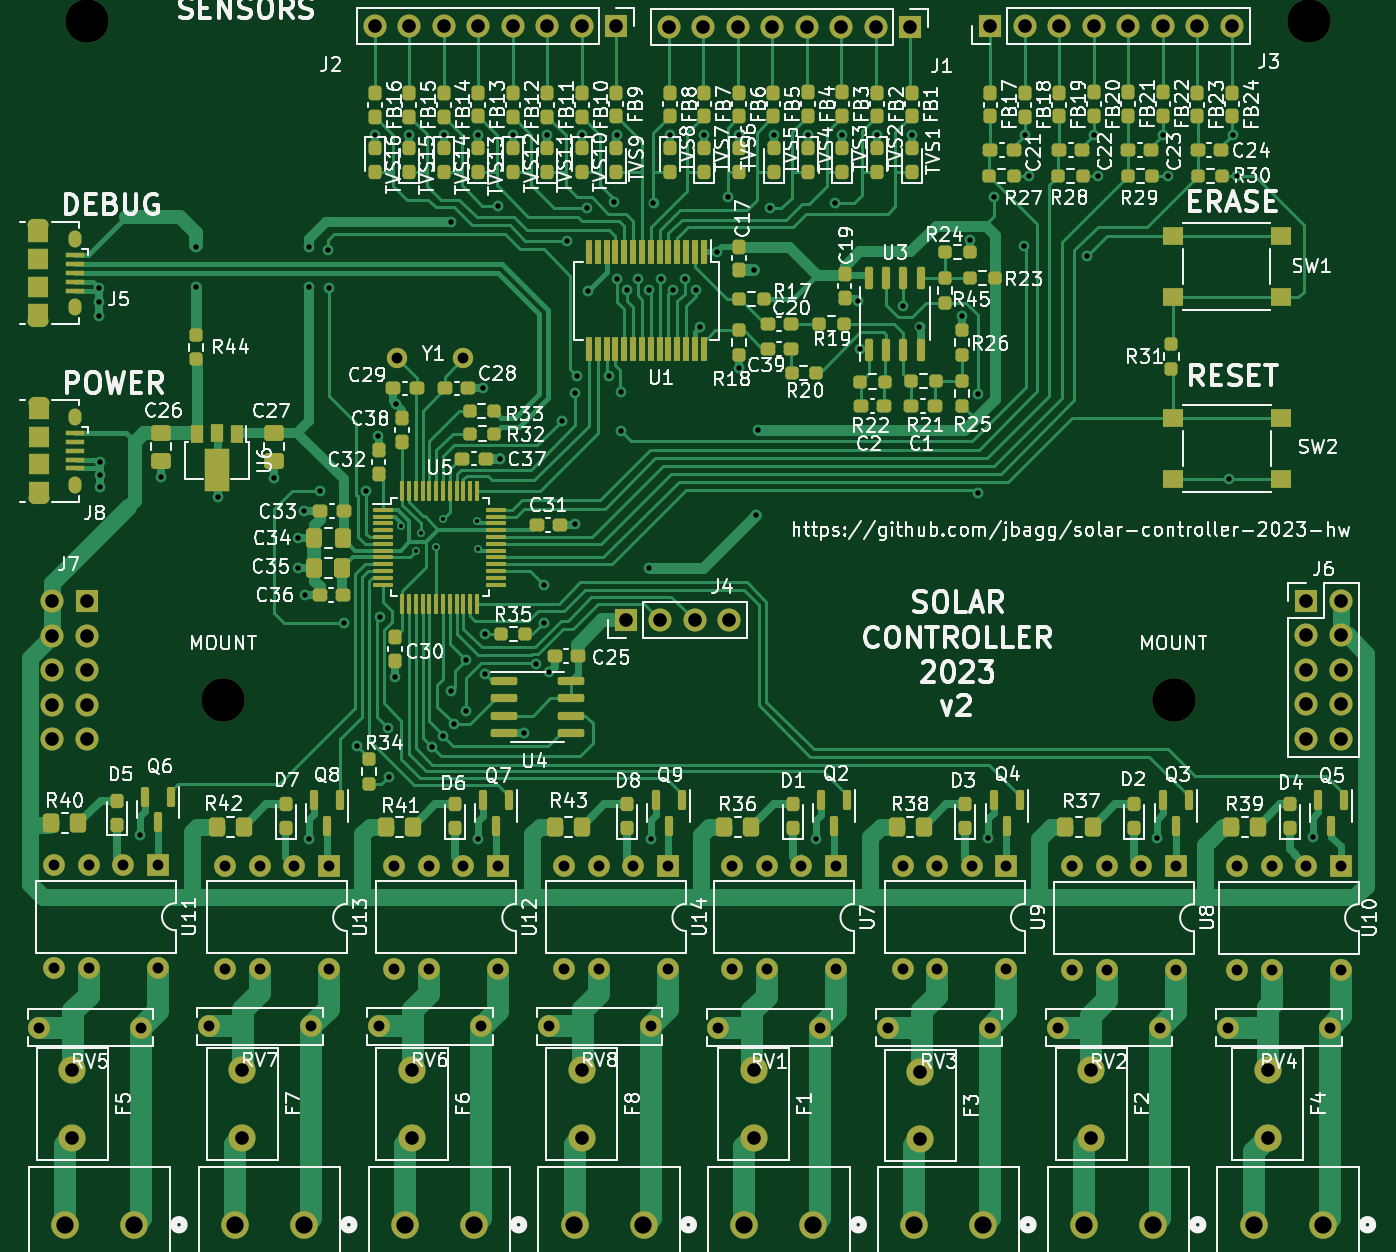
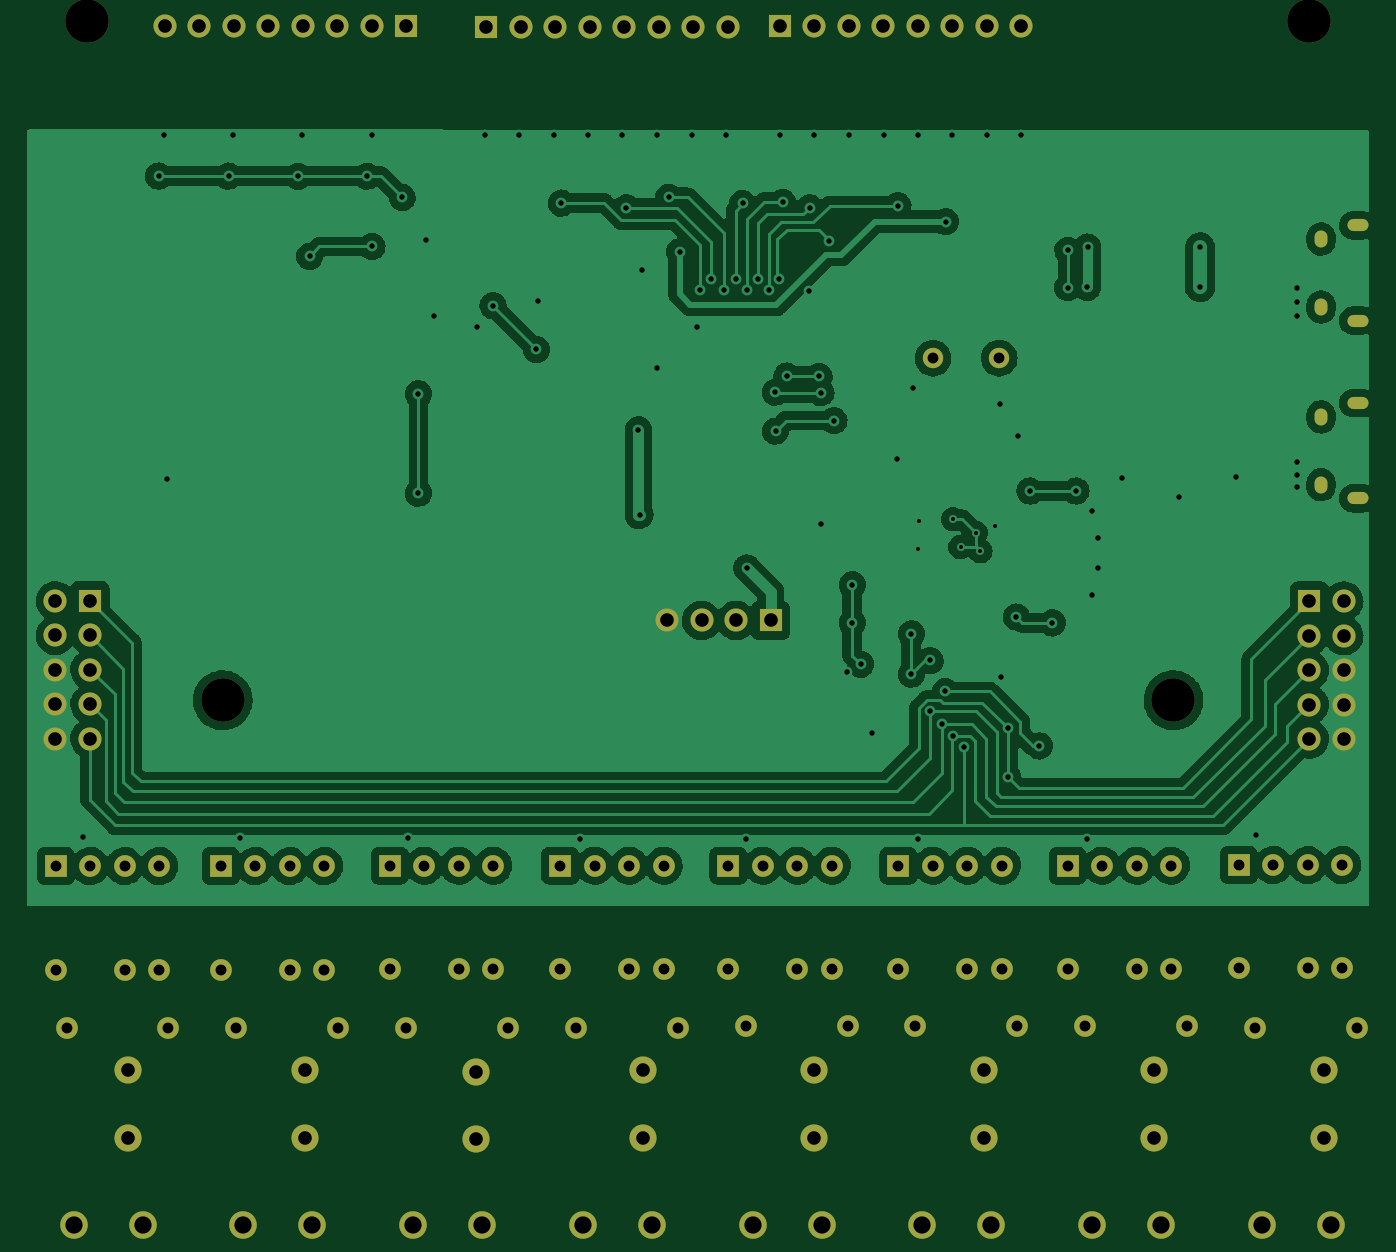
Circuit board: 8 layer files. Board 98.8 x 88.2 mm.
- bottom_copper: solar-controller-2023-B_Cu.gbl (243108 bytes)
- bottom_mask: solar-controller-2023-B_Mask.gbs (6067 bytes)
- paste: solar-controller-2023-B_Paste.gbp (468 bytes)
- top_copper: solar-controller-2023-F_Cu.gtl (98870 bytes)
- top_mask: solar-controller-2023-F_Mask.gts (20198 bytes)
- paste: solar-controller-2023-F_Paste.gtp (14869 bytes)
- top_silk: solar-controller-2023-F_Silkscreen.gto (212774 bytes)
- drill: solar-controller-2023.drl (5652 bytes)

=== bottom_copper: solar-controller-2023-B_Cu.gbl (243108 bytes, source omitted) ===
=== bottom_mask: solar-controller-2023-B_Mask.gbs ===
%TF.GenerationSoftware,KiCad,Pcbnew,(6.0.5)*%
%TF.CreationDate,2023-11-15T16:50:55-05:00*%
%TF.ProjectId,solar-controller-2023,736f6c61-722d-4636-9f6e-74726f6c6c65,rev?*%
%TF.SameCoordinates,Original*%
%TF.FileFunction,Soldermask,Bot*%
%TF.FilePolarity,Negative*%
%FSLAX46Y46*%
G04 Gerber Fmt 4.6, Leading zero omitted, Abs format (unit mm)*
G04 Created by KiCad (PCBNEW (6.0.5)) date 2023-11-15 16:50:55*
%MOMM*%
%LPD*%
G01*
G04 APERTURE LIST*
%ADD10C,1.600000*%
%ADD11R,1.700000X1.700000*%
%ADD12O,1.700000X1.700000*%
%ADD13C,3.200000*%
%ADD14O,0.950000X1.250000*%
%ADD15O,1.550000X0.890000*%
%ADD16R,1.600000X1.600000*%
%ADD17O,1.600000X1.600000*%
%ADD18C,2.000000*%
%ADD19C,2.032000*%
%ADD20C,1.500000*%
G04 APERTURE END LIST*
D10*
%TO.C,RV8*%
X146500000Y-129000000D03*
X139000000Y-129000000D03*
%TD*%
%TO.C,RV7*%
X121500000Y-129000000D03*
X114000000Y-129000000D03*
%TD*%
%TO.C,RV6*%
X134000000Y-129000000D03*
X126500000Y-129000000D03*
%TD*%
%TO.C,RV5*%
X109000000Y-129100000D03*
X101500000Y-129100000D03*
%TD*%
%TO.C,RV4*%
X196500000Y-129100000D03*
X189000000Y-129100000D03*
%TD*%
%TO.C,RV3*%
X171500000Y-129100000D03*
X164000000Y-129100000D03*
%TD*%
%TO.C,RV2*%
X184000000Y-129100000D03*
X176500000Y-129100000D03*
%TD*%
%TO.C,RV1*%
X159000000Y-129100000D03*
X151500000Y-129100000D03*
%TD*%
D11*
%TO.C,J3*%
X171500000Y-55380000D03*
D12*
X174040000Y-55380000D03*
X176580000Y-55380000D03*
X179120000Y-55380000D03*
X181660000Y-55380000D03*
X184200000Y-55380000D03*
X186740000Y-55380000D03*
X189280000Y-55380000D03*
%TD*%
D11*
%TO.C,J2*%
X143975000Y-55380000D03*
D12*
X141435000Y-55380000D03*
X138895000Y-55380000D03*
X136355000Y-55380000D03*
X133815000Y-55380000D03*
X131275000Y-55380000D03*
X128735000Y-55380000D03*
X126195000Y-55380000D03*
%TD*%
D13*
%TO.C,MOUNT*%
X105000000Y-55000000D03*
%TD*%
%TO.C,MOUNT*%
X115000000Y-105000000D03*
%TD*%
D14*
%TO.C,J8*%
X104140000Y-89130000D03*
X104140000Y-84130000D03*
D15*
X101440000Y-83130000D03*
X101440000Y-90130000D03*
%TD*%
D16*
%TO.C,U8*%
X185156000Y-117200000D03*
D17*
X182616000Y-117200000D03*
X180076000Y-117200000D03*
X177536000Y-117200000D03*
X177536000Y-124820000D03*
X180076000Y-124820000D03*
X185156000Y-124820000D03*
%TD*%
D18*
%TO.C,F1*%
X154090000Y-132210000D03*
X154090000Y-137210000D03*
%TD*%
D19*
%TO.C,OUT_2*%
X170986600Y-143610000D03*
X165906600Y-143610000D03*
%TD*%
%TO.C,OUT_4*%
X145980000Y-143610000D03*
X140900000Y-143610000D03*
%TD*%
D18*
%TO.C,F8*%
X141440000Y-132210000D03*
X141440000Y-137210000D03*
%TD*%
D19*
%TO.C,OUT_3*%
X158486600Y-143610000D03*
X153406600Y-143610000D03*
%TD*%
D16*
%TO.C,U14*%
X147775000Y-117175000D03*
D17*
X145235000Y-117175000D03*
X142695000Y-117175000D03*
X140155000Y-117175000D03*
X140155000Y-124795000D03*
X142695000Y-124795000D03*
X147775000Y-124795000D03*
%TD*%
D19*
%TO.C,OUT_1*%
X183480000Y-143610000D03*
X178400000Y-143610000D03*
%TD*%
D11*
%TO.C,J6*%
X194775000Y-97675000D03*
D12*
X197315000Y-97675000D03*
X194775000Y-100215000D03*
X197315000Y-100215000D03*
X194775000Y-102755000D03*
X197315000Y-102755000D03*
X194775000Y-105295000D03*
X197315000Y-105295000D03*
X194775000Y-107835000D03*
X197315000Y-107835000D03*
%TD*%
%TO.C,J1*%
X147826000Y-55415000D03*
X150366000Y-55415000D03*
X152906000Y-55415000D03*
X155446000Y-55415000D03*
X157986000Y-55415000D03*
X160526000Y-55415000D03*
X163066000Y-55415000D03*
D11*
X165606000Y-55415000D03*
%TD*%
D18*
%TO.C,F6*%
X128940000Y-132210000D03*
X128940000Y-137210000D03*
%TD*%
D13*
%TO.C,MOUNT*%
X195000000Y-55000000D03*
%TD*%
D16*
%TO.C,U13*%
X122800000Y-117175000D03*
D17*
X120260000Y-117175000D03*
X117720000Y-117175000D03*
X115180000Y-117175000D03*
X115180000Y-124795000D03*
X117720000Y-124795000D03*
X122800000Y-124795000D03*
%TD*%
D14*
%TO.C,J5*%
X104135000Y-71040000D03*
D15*
X101435000Y-77040000D03*
X101435000Y-70040000D03*
D14*
X104135000Y-76040000D03*
%TD*%
D19*
%TO.C,OUT_5*%
X133480000Y-143610000D03*
X128400000Y-143610000D03*
%TD*%
%TO.C,OUT_7*%
X108480000Y-143610000D03*
X103400000Y-143610000D03*
%TD*%
D16*
%TO.C,U10*%
X197300000Y-117200000D03*
D17*
X194760000Y-117200000D03*
X192220000Y-117200000D03*
X189680000Y-117200000D03*
X189680000Y-124820000D03*
X192220000Y-124820000D03*
X197300000Y-124820000D03*
%TD*%
D18*
%TO.C,F4*%
X191940000Y-132210000D03*
X191940000Y-137210000D03*
%TD*%
%TO.C,F3*%
X166370000Y-132334000D03*
X166370000Y-137334000D03*
%TD*%
D13*
%TO.C,MOUNT*%
X185000000Y-105000000D03*
%TD*%
D16*
%TO.C,U12*%
X135250000Y-117175000D03*
D17*
X132710000Y-117175000D03*
X130170000Y-117175000D03*
X127630000Y-117175000D03*
X127630000Y-124795000D03*
X130170000Y-124795000D03*
X135250000Y-124795000D03*
%TD*%
D19*
%TO.C,OUT_0*%
X195980000Y-143610000D03*
X190900000Y-143610000D03*
%TD*%
D18*
%TO.C,F2*%
X178940000Y-132210000D03*
X178940000Y-137210000D03*
%TD*%
D19*
%TO.C,OUT_6*%
X120980000Y-143610000D03*
X115900000Y-143610000D03*
%TD*%
D16*
%TO.C,U9*%
X172700000Y-117175000D03*
D17*
X170160000Y-117175000D03*
X167620000Y-117175000D03*
X165080000Y-117175000D03*
X165080000Y-124795000D03*
X167620000Y-124795000D03*
X172700000Y-124795000D03*
%TD*%
D16*
%TO.C,U7*%
X160150000Y-117175000D03*
D17*
X157610000Y-117175000D03*
X155070000Y-117175000D03*
X152530000Y-117175000D03*
X152530000Y-124795000D03*
X155070000Y-124795000D03*
X160150000Y-124795000D03*
%TD*%
D18*
%TO.C,F5*%
X103940000Y-132210000D03*
X103940000Y-137210000D03*
%TD*%
%TO.C,F7*%
X116440000Y-132210000D03*
X116440000Y-137210000D03*
%TD*%
D11*
%TO.C,J4*%
X144660000Y-99120000D03*
D12*
X147200000Y-99120000D03*
X149740000Y-99120000D03*
X152280000Y-99120000D03*
%TD*%
D16*
%TO.C,U11*%
X110200000Y-117125000D03*
D17*
X107660000Y-117125000D03*
X105120000Y-117125000D03*
X102580000Y-117125000D03*
X102580000Y-124745000D03*
X105120000Y-124745000D03*
X110200000Y-124745000D03*
%TD*%
D11*
%TO.C,J7*%
X105006000Y-97698000D03*
D12*
X102466000Y-97698000D03*
X105006000Y-100238000D03*
X102466000Y-100238000D03*
X105006000Y-102778000D03*
X102466000Y-102778000D03*
X105006000Y-105318000D03*
X102466000Y-105318000D03*
X105006000Y-107858000D03*
X102466000Y-107858000D03*
%TD*%
D20*
%TO.C,Y1*%
X127830000Y-79810000D03*
X132710000Y-79810000D03*
%TD*%
M02*

=== paste: solar-controller-2023-B_Paste.gbp ===
%TF.GenerationSoftware,KiCad,Pcbnew,(6.0.5)*%
%TF.CreationDate,2023-11-15T16:50:55-05:00*%
%TF.ProjectId,solar-controller-2023,736f6c61-722d-4636-9f6e-74726f6c6c65,rev?*%
%TF.SameCoordinates,Original*%
%TF.FileFunction,Paste,Bot*%
%TF.FilePolarity,Positive*%
%FSLAX46Y46*%
G04 Gerber Fmt 4.6, Leading zero omitted, Abs format (unit mm)*
G04 Created by KiCad (PCBNEW (6.0.5)) date 2023-11-15 16:50:55*
%MOMM*%
%LPD*%
G01*
G04 APERTURE LIST*
G04 APERTURE END LIST*
M02*

=== top_copper: solar-controller-2023-F_Cu.gtl (98870 bytes, source omitted) ===
=== top_mask: solar-controller-2023-F_Mask.gts (20198 bytes, source omitted) ===
=== paste: solar-controller-2023-F_Paste.gtp (14869 bytes, source omitted) ===
=== top_silk: solar-controller-2023-F_Silkscreen.gto (212774 bytes, source omitted) ===
=== drill: solar-controller-2023.drl (5652 bytes, source omitted) ===
